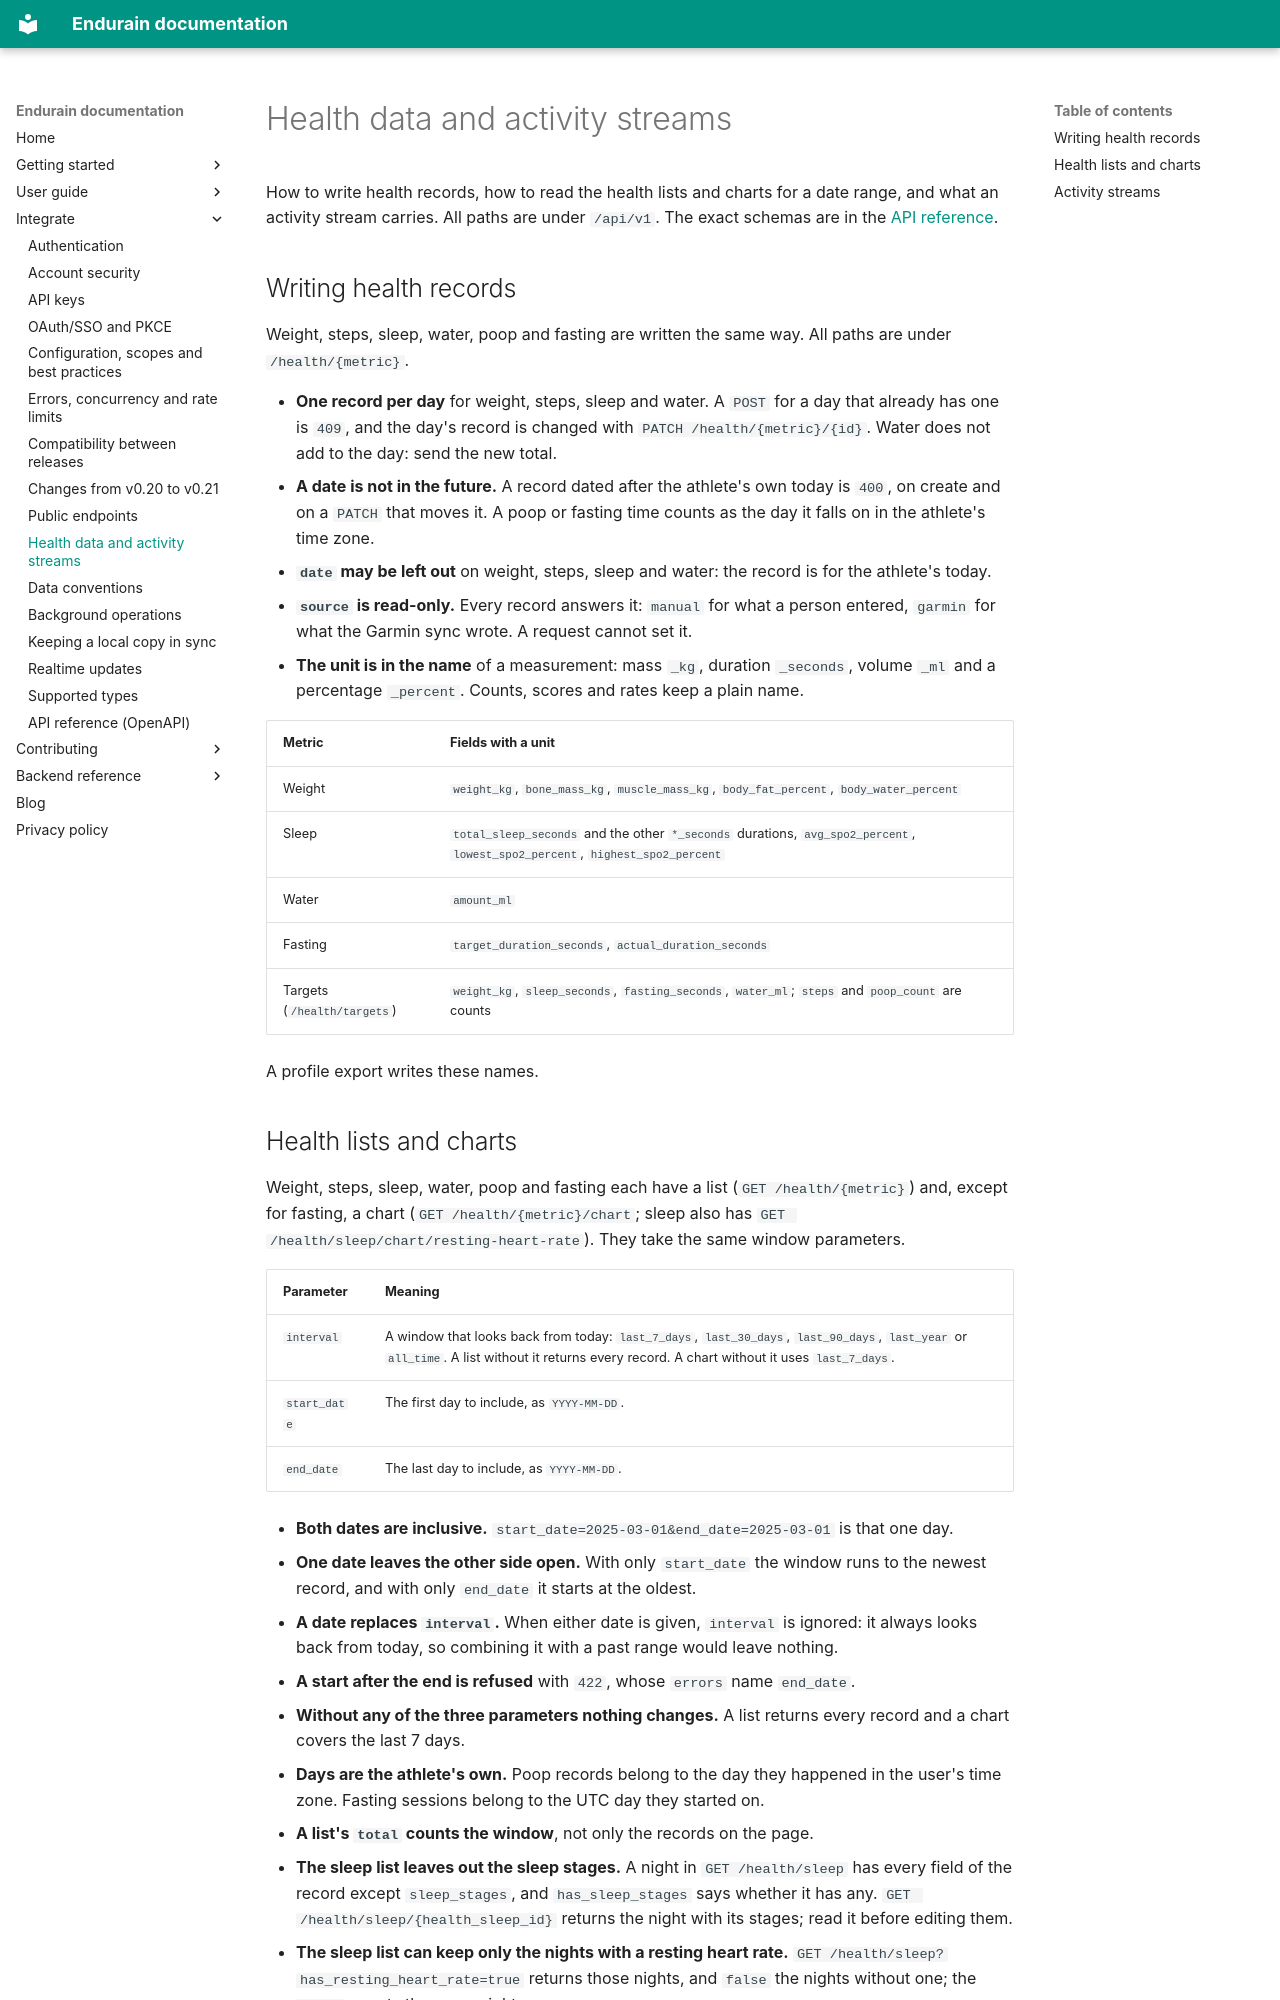

repository: endurain-project/endurain · page: integrate/health-and-streams/index.html · generator: mkdocs

# Health data and activity streams

How to write health records, how to read the health lists and charts for a date range, and what an activity stream carries. All paths are under `/api/v1`. The exact schemas are in the [API reference](api-reference.md).

## Writing health records

Weight, steps, sleep, water, poop and fasting are written the same way. All paths are under `/health/{metric}`.

- **One record per day** for weight, steps, sleep and water. A `POST` for a day that already has one is `409`, and the day's record is changed with `PATCH /health/{metric}/{id}`. Water does not add to the day: send the new total.
- **A date is not in the future.** A record dated after the athlete's own today is `400`, on create and on a `PATCH` that moves it. A poop or fasting time counts as the day it falls on in the athlete's time zone.
- **`date` may be left out** on weight, steps, sleep and water: the record is for the athlete's today.
- **`source` is read-only.** Every record answers it: `manual` for what a person entered, `garmin` for what the Garmin sync wrote. A request cannot set it.
- **The unit is in the name** of a measurement: mass `_kg`, duration `_seconds`, volume `_ml` and a percentage `_percent`. Counts, scores and rates keep a plain name.

| Metric | Fields with a unit |
| ------ | ------------------ |
| Weight | `weight_kg`, `bone_mass_kg`, `muscle_mass_kg`, `body_fat_percent`, `body_water_percent` |
| Sleep | `total_sleep_seconds` and the other `*_seconds` durations, `avg_spo2_percent`, `lowest_spo2_percent`, `highest_spo2_percent` |
| Water | `amount_ml` |
| Fasting | `target_duration_seconds`, `actual_duration_seconds` |
| Targets (`/health/targets`) | `weight_kg`, `sleep_seconds`, `fasting_seconds`, `water_ml`; `steps` and `poop_count` are counts |

A profile export writes these names.
